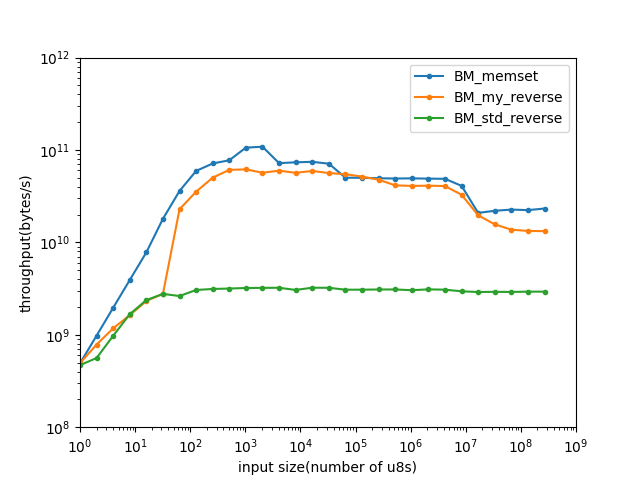

The file beside this chart, header and first rows:
name, iterations, real_time, cpu_time, time_unit, bytes_per_second, items_per_second, label, error_occurred, error_message
BM_my_reverse/1/threads:1, 690604669, 2.03, 2.03, ns, 4.92554e+08, 4.92554e+08, , , 
BM_my_reverse/2/threads:1, 551935559, 2.549, 2.549, ns, 7.84515e+08, 7.84515e+08, , , 
BM_my_reverse/4/threads:1, 422934020, 3.404, 3.404, ns, 1.17495e+09, 1.17495e+09, , , 
BM_my_reverse/8/threads:1, 290254638, 4.904, 4.904, ns, 1.6312e+09, 1.6312e+09, , , 
BM_my_reverse/16/threads:1, 198508211, 6.884, 6.884, ns, 2.32407e+09, 2.32407e+09, , , 
BM_my_reverse/32/threads:1, 105739462, 11.52, 11.52, ns, 2.77729e+09, 2.77729e+09, , , 
BM_my_reverse/64/threads:1, 500776203, 2.803, 2.803, ns, 2.2831e+10, 2.2831e+10, , , 
BM_my_reverse/128/threads:1, 376916350, 3.615, 3.615, ns, 3.54038e+10, 3.54038e+10, , , 
BM_my_reverse/256/threads:1, 275558113, 5.098, 5.098, ns, 5.02162e+10, 5.02162e+10, , , 
BM_my_reverse/512/threads:1, 166236845, 8.397, 8.397, ns, 6.09724e+10, 6.09724e+10, , , 
BM_my_reverse/1024/threads:1, 84948054, 16.6, 16.6, ns, 6.16942e+10, 6.16942e+10, , , 
BM_my_reverse/2048/threads:1, 39096033, 36.07, 36.07, ns, 5.67749e+10, 5.67749e+10, , , 
BM_my_reverse/4096/threads:1, 20477725, 68.58, 68.58, ns, 5.97251e+10, 5.97251e+10, , , 
BM_my_reverse/8192/threads:1, 9978262, 144.7, 144.7, ns, 5.66166e+10, 5.66166e+10, , , 
BM_my_reverse/16384/threads:1, 5067395, 276.3, 276.3, ns, 5.93018e+10, 5.93018e+10, , , 
BM_my_reverse/32768/threads:1, 2493046, 582.2, 582.2, ns, 5.62809e+10, 5.62809e+10, , , 
BM_my_reverse/65536/threads:1, 1164206, 1198, 1198, ns, 5.46887e+10, 5.46887e+10, , , 
BM_my_reverse/131072/threads:1, 551973, 2543, 2543, ns, 5.15447e+10, 5.15447e+10, , , 
BM_my_reverse/262144/threads:1, 258876, 5502, 5502, ns, 4.76487e+10, 4.76487e+10, , , 
BM_my_reverse/524288/threads:1, 112066, 12663, 12651, ns, 4.14439e+10, 4.14439e+10, , , 
BM_my_reverse/1048576/threads:1, 52889, 25669, 25669, ns, 4.08504e+10, 4.08504e+10, , , 
BM_my_reverse/2097152/threads:1, 26818, 51019, 51018, ns, 4.11061e+10, 4.11061e+10, , , 
BM_my_reverse/4194304/threads:1, 13696, 102971, 102970, ns, 4.07335e+10, 4.07335e+10, , , 
BM_my_reverse/8388608/threads:1, 5296, 256026, 255879, ns, 3.27835e+10, 3.27835e+10, , , 
BM_my_reverse/16777216/threads:1, 1615, 854952, 854098, ns, 1.96432e+10, 1.96432e+10, , , 
BM_my_reverse/33554432/threads:1, 626, 2.13934e+06, 2.13933e+06, ns, 1.56846e+10, 1.56846e+10, , , 
BM_my_reverse/67108864/threads:1, 283, 4.88895e+06, 4.88881e+06, ns, 1.3727e+10, 1.3727e+10, , , 
BM_my_reverse/134217728/threads:1, 100, 1.00902e+07, 1.00886e+07, ns, 1.33039e+10, 1.33039e+10, , , 
BM_my_reverse/268435456/threads:1, 69, 2.02761e+07, 2.02758e+07, ns, 1.32392e+10, 1.32392e+10, , , 
BM_std_reverse/1/threads:1, 663552709, 2.13, 2.129, ns, 4.69797e+08, 4.69797e+08, , , 
BM_std_reverse/2/threads:1, 391851065, 3.567, 3.567, ns, 5.60629e+08, 5.60629e+08, , , 
BM_std_reverse/4/threads:1, 341603139, 4.099, 4.099, ns, 9.75805e+08, 9.75805e+08, , , 
BM_std_reverse/8/threads:1, 295980959, 4.788, 4.788, ns, 1.67072e+09, 1.67072e+09, , , 
BM_std_reverse/16/threads:1, 207443887, 6.739, 6.739, ns, 2.37434e+09, 2.37434e+09, , , 
BM_std_reverse/32/threads:1, 130200704, 11.55, 11.55, ns, 2.77104e+09, 2.77104e+09, , , 
BM_std_reverse/64/threads:1, 58030463, 24.35, 24.35, ns, 2.62782e+09, 2.62782e+09, , , 
BM_std_reverse/128/threads:1, 33428405, 41.9, 41.9, ns, 3.05477e+09, 3.05477e+09, , , 
BM_std_reverse/256/threads:1, 17319740, 81.69, 81.69, ns, 3.13383e+09, 3.13383e+09, , , 
BM_std_reverse/512/threads:1, 8615406, 161.7, 161.7, ns, 3.16679e+09, 3.16679e+09, , , 
BM_std_reverse/1024/threads:1, 4412238, 318.9, 318.9, ns, 3.21053e+09, 3.21053e+09, , , 
BM_std_reverse/2048/threads:1, 2212025, 635.7, 635.7, ns, 3.22185e+09, 3.22185e+09, , , 
BM_std_reverse/4096/threads:1, 1106241, 1269, 1269, ns, 3.22741e+09, 3.22741e+09, , , 
BM_std_reverse/8192/threads:1, 522496, 2678, 2678, ns, 3.05846e+09, 3.05846e+09, , , 
BM_std_reverse/16384/threads:1, 276768, 5070, 5070, ns, 3.23157e+09, 3.23157e+09, , , 
BM_std_reverse/32768/threads:1, 138009, 10153, 10153, ns, 3.22737e+09, 3.22737e+09, , , 
BM_std_reverse/65536/threads:1, 65778, 21309, 21309, ns, 3.0755e+09, 3.0755e+09, , , 
BM_std_reverse/131072/threads:1, 32966, 42558, 42557, ns, 3.07989e+09, 3.07989e+09, , , 
BM_std_reverse/262144/threads:1, 16511, 84772, 84772, ns, 3.09234e+09, 3.09234e+09, , , 
BM_std_reverse/524288/threads:1, 8265, 169413, 169413, ns, 3.09473e+09, 3.09473e+09, , , 
BM_std_reverse/1048576/threads:1, 4118, 345181, 345180, ns, 3.03777e+09, 3.03777e+09, , , 
BM_std_reverse/2097152/threads:1, 2072, 675970, 675969, ns, 3.10244e+09, 3.10244e+09, , , 
BM_std_reverse/4194304/threads:1, 1032, 1.3625e+06, 1.3625e+06, ns, 3.07838e+09, 3.07838e+09, , , 
BM_std_reverse/8388608/threads:1, 501, 2.83791e+06, 2.8379e+06, ns, 2.95592e+09, 2.95592e+09, , , 
BM_std_reverse/16777216/threads:1, 242, 5.77864e+06, 5.77862e+06, ns, 2.90332e+09, 2.90332e+09, , , 
BM_std_reverse/33554432/threads:1, 121, 1.14963e+07, 1.14962e+07, ns, 2.91873e+09, 2.91873e+09, , , 
BM_std_reverse/67108864/threads:1, 61, 2.3079e+07, 2.3076e+07, ns, 2.90816e+09, 2.90816e+09, , , 
BM_std_reverse/134217728/threads:1, 31, 4.57866e+07, 4.57864e+07, ns, 2.93139e+09, 2.93139e+09, , , 
BM_std_reverse/268435456/threads:1, 15, 9.16195e+07, 9.16065e+07, ns, 2.93031e+09, 2.93031e+09, , , 
BM_memset/1/threads:1, 689381457, 2.037, 2.037, ns, 4.90923e+08, 4.90923e+08, , , 
BM_memset/2/threads:1, 688283014, 2.043, 2.043, ns, 9.78935e+08, 9.78935e+08, , , 
... 27 more rows
